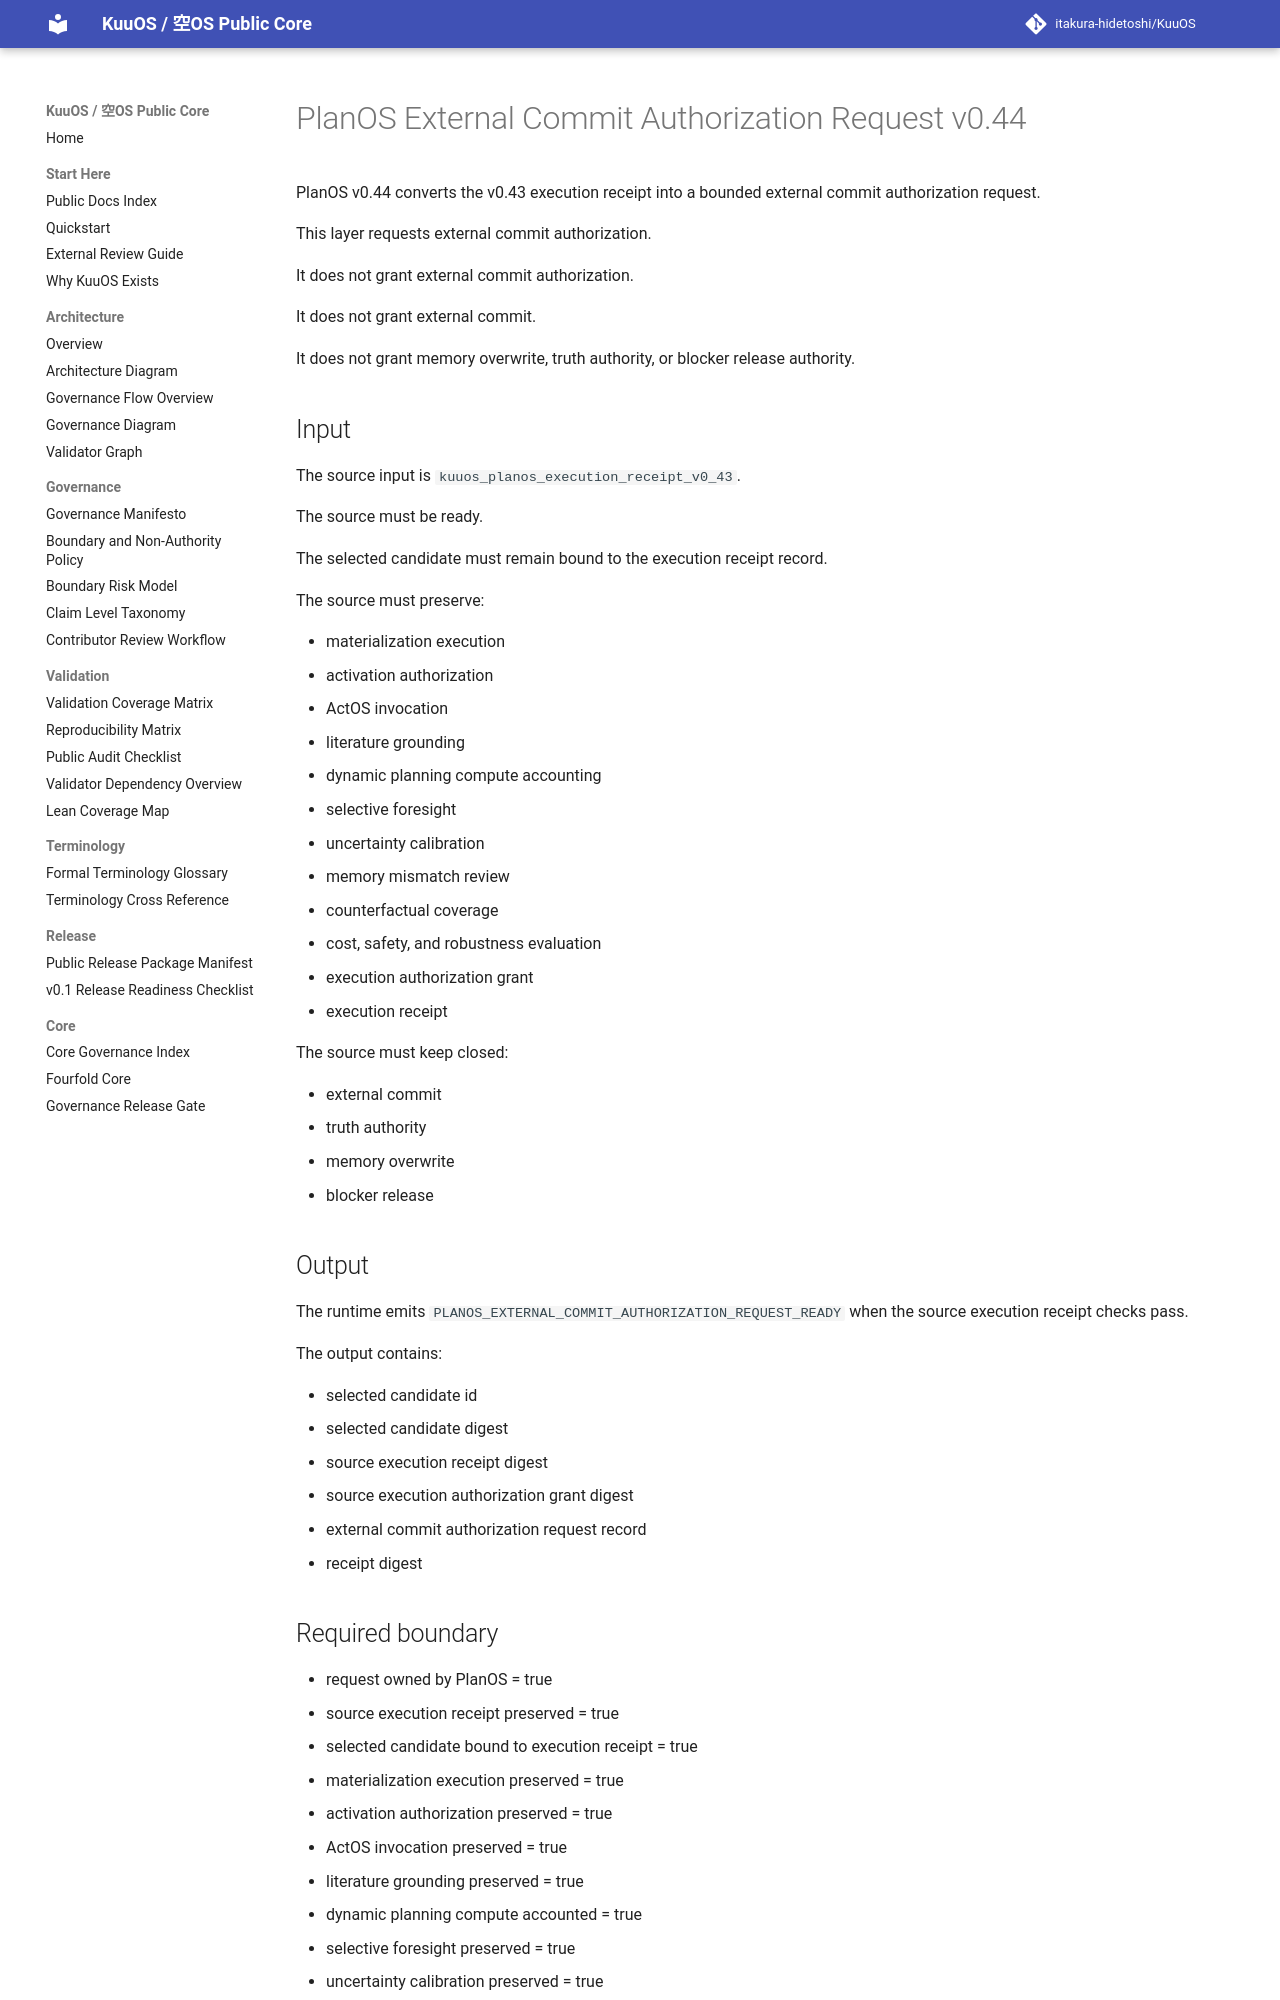

repository: itakura-hidetoshi/KuuOS · page: KUUOS_PLANOS_EXTERNAL_COMMIT_AUTHORIZATION_REQUEST_v0_44/index.html · generator: mkdocs

# PlanOS External Commit Authorization Request v0.44

PlanOS v0.44 converts the v0.43 execution receipt into a bounded external commit authorization request.

This layer requests external commit authorization.

It does not grant external commit authorization.

It does not grant external commit.

It does not grant memory overwrite, truth authority, or blocker release authority.

## Input

The source input is `kuuos_planos_execution_receipt_v0_43`.

The source must be ready.

The selected candidate must remain bound to the execution receipt record.

The source must preserve:

- materialization execution
- activation authorization
- ActOS invocation
- literature grounding
- dynamic planning compute accounting
- selective foresight
- uncertainty calibration
- memory mismatch review
- counterfactual coverage
- cost, safety, and robustness evaluation
- execution authorization grant
- execution receipt

The source must keep closed:

- external commit
- truth authority
- memory overwrite
- blocker release

## Output

The runtime emits `PLANOS_EXTERNAL_COMMIT_AUTHORIZATION_REQUEST_READY` when the source execution receipt checks pass.

The output contains:

- selected candidate id
- selected candidate digest
- source execution receipt digest
- source execution authorization grant digest
- external commit authorization request record
- receipt digest
